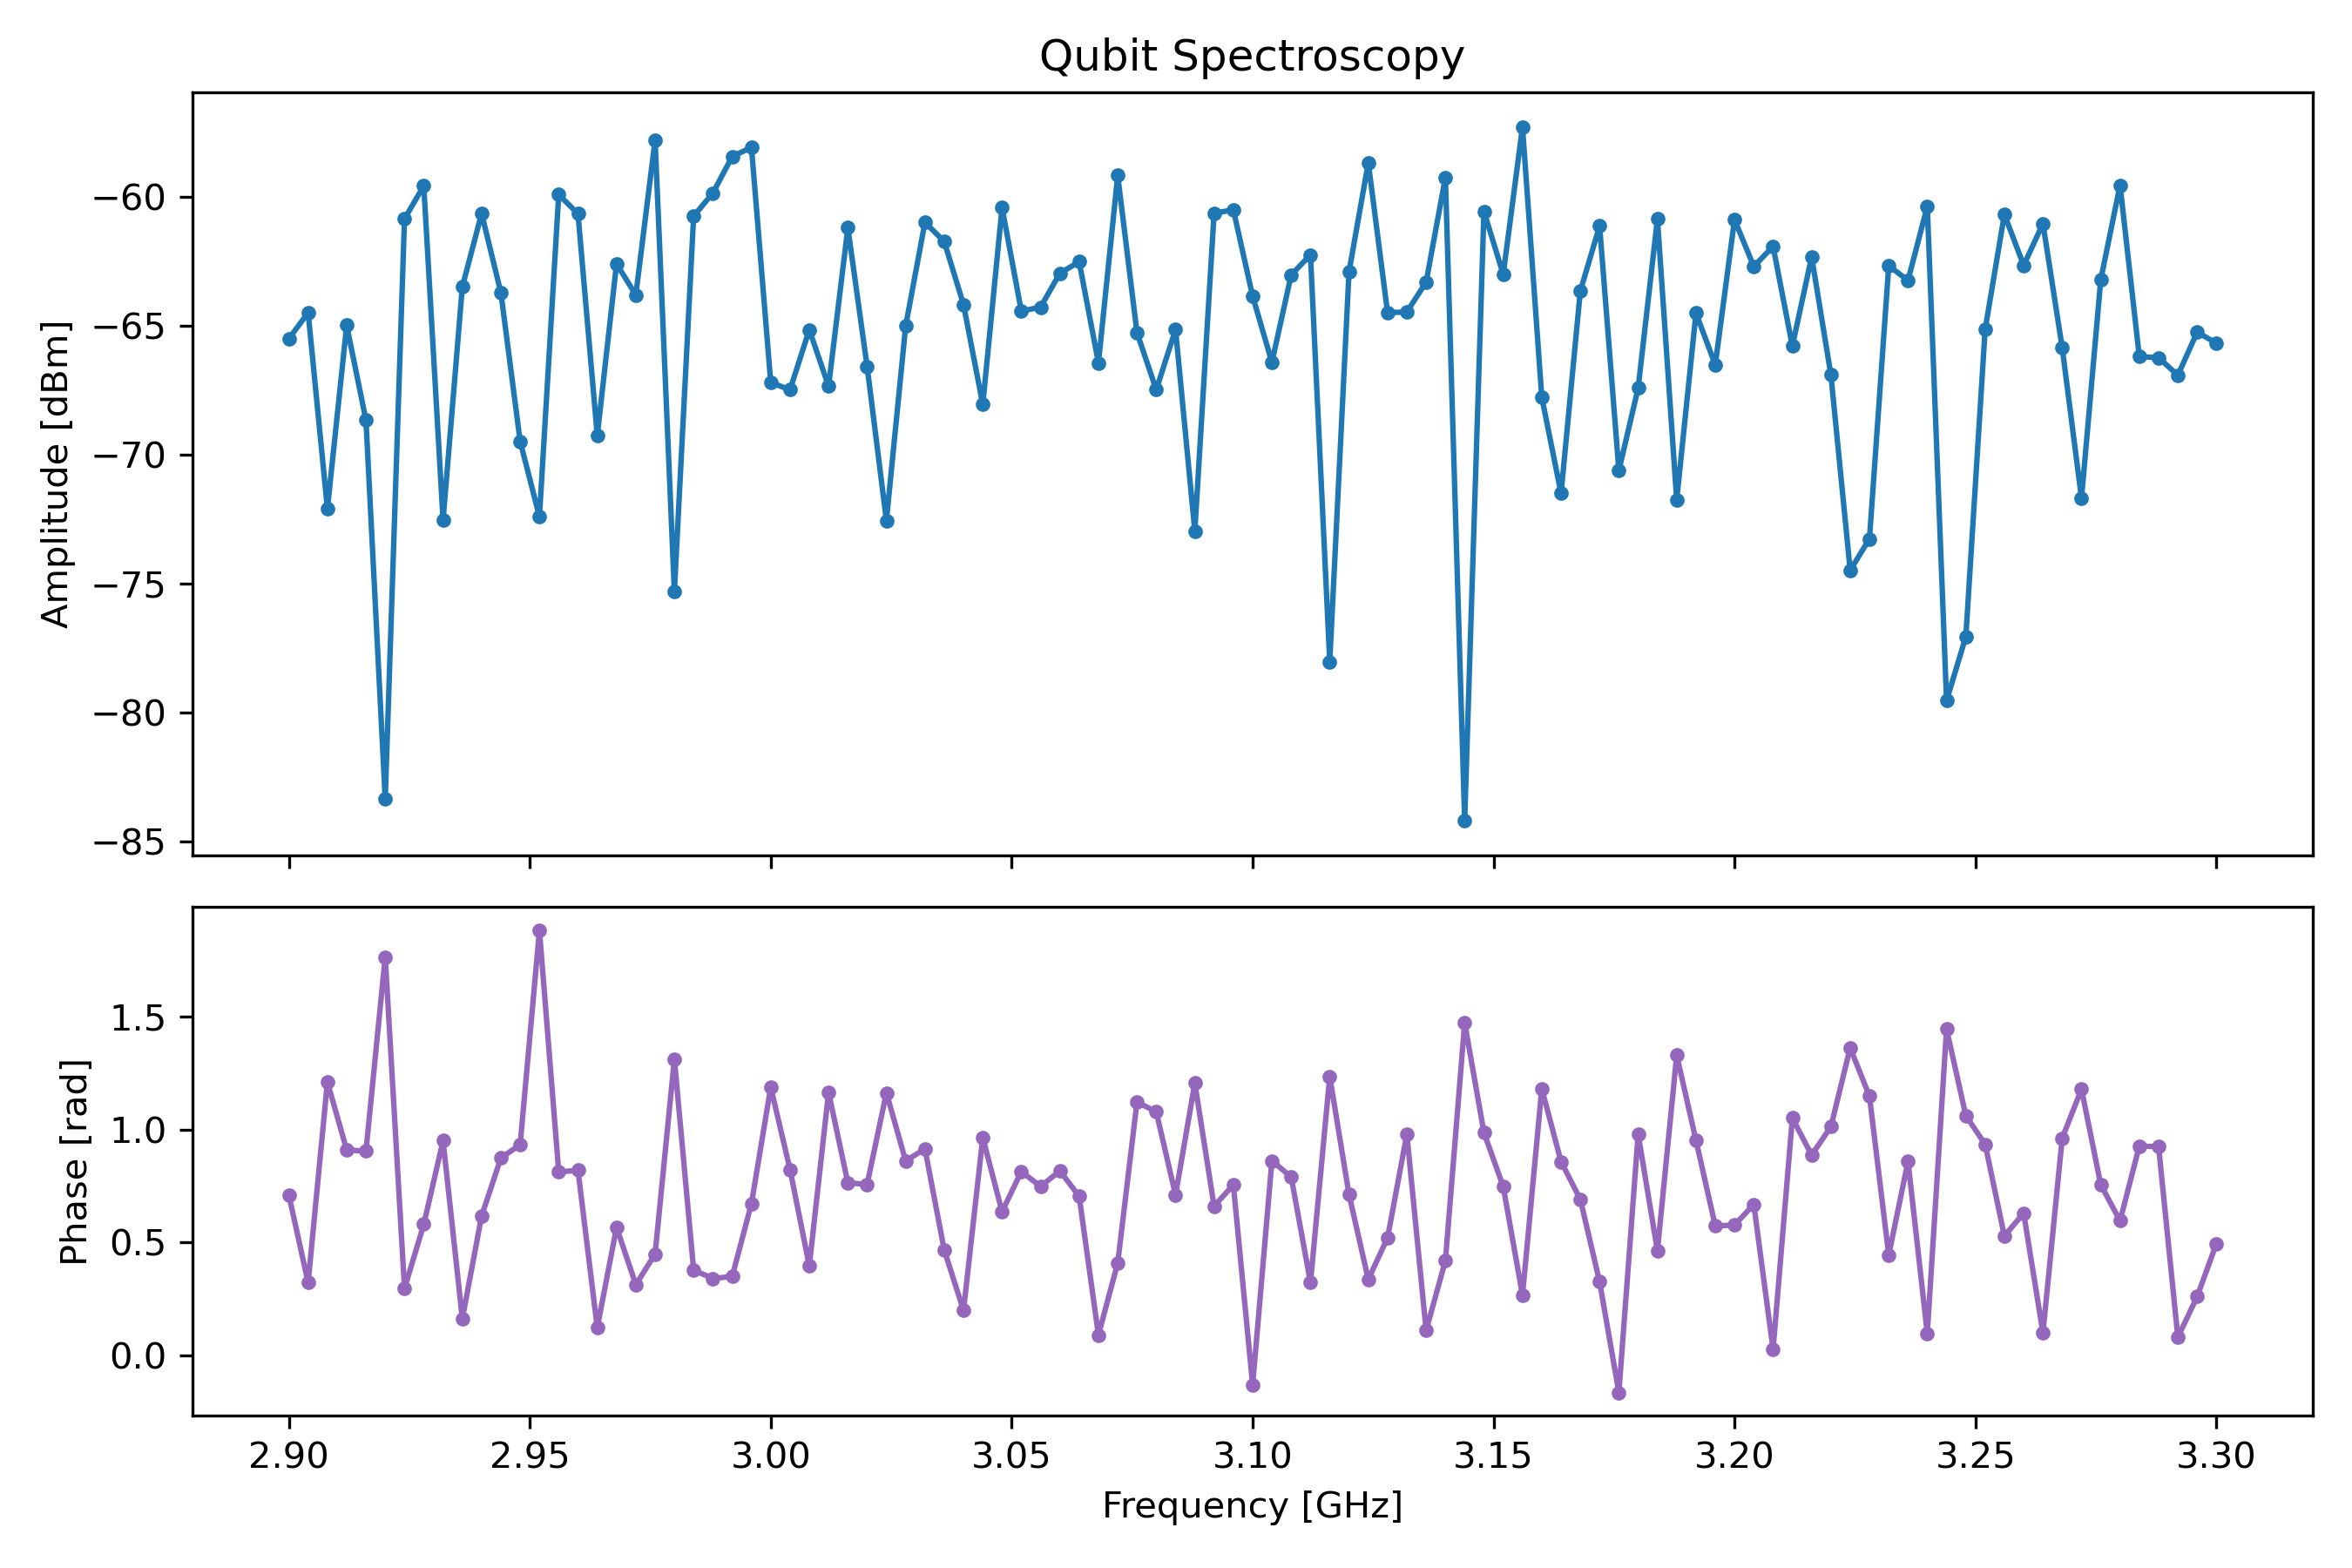

The data file committed next to this chart (first rows):
# freq_Hz, amplitude_linear, amplitude_dBm, phase_rad
-1.000000000000000000e+08, 1.187809032655374238e-04, -6.549476757272213945e+01, 7.100989962032183689e-01
-9.600000000000000000e+07, 1.334007973278902252e-04, -6.448653153659694226e+01, 3.217471145385477627e-01
-9.200000000000000000e+07, 5.553122584817798290e-05, -7.209895483134692995e+01, 1.210394049006557893e+00
-8.800000000000000000e+07, 1.260932976529075575e-04, -6.497585998830088272e+01, 9.095023825910010240e-01
-8.400000000000000000e+07, 8.254952836119106051e-05, -6.865540811723913350e+01, 9.041174159907627850e-01
-8.000000000000000000e+07, -1.517177288404111207e-05, -8.336897338640181943e+01, 1.764229679419762276e+00
-7.600000000000000000e+07, 2.030068706194402162e-04, -6.083948531252291048e+01, 2.962701208029971389e-01
-7.200000000000000000e+07, 2.352080617117456465e-04, -5.956065598295467112e+01, 5.801793795326823933e-01
-6.800000000000000000e+07, 5.278733166229676913e-05, -7.253910585377822429e+01, 9.503610550809119539e-01
-6.400000000000000000e+07, 1.497790148422702930e-04, -6.348068064880490624e+01, 1.617874376209740561e-01
-6.000000000000000000e+07, 2.078666062079841657e-04, -6.063400553373640633e+01, 6.170808877811265747e-01
-5.600000000000000000e+07, 1.459129058683846663e-04, -6.370782591220260827e+01, 8.733670778823497960e-01
-5.200000000000000000e+07, 7.505429607151362266e-05, -6.948218892143367498e+01, 9.334746642702834718e-01
-4.800000000000000000e+07, -5.359964997226888435e-05, -7.240646097174676754e+01, 1.882432013233669155e+00
-4.400000000000000000e+07, 2.262562445940940938e-04, -5.989768855495734101e+01, 8.122975837994044213e-01
-4.000000000000000000e+07, 2.076008641146139335e-04, -6.064511690574435221e+01, 8.192086551272561579e-01
-3.600000000000000000e+07, 7.700514487744841577e-05, -6.925930519776977690e+01, 1.225123732633587315e-01
-3.200000000000000000e+07, 1.659602201830543149e-04, -6.258961999645406138e+01, 5.668604878265154356e-01
-2.800000000000000000e+07, 1.444465316156356061e-04, -6.379555767888010109e+01, 3.128946680412310610e-01
-2.400000000000000000e+07, 2.886871793914728502e-04, -5.778115009786714040e+01, 4.482961731376339243e-01
-2.000000000000000000e+07, 3.833426571381723044e-05, -7.531795706662481393e+01, 1.311981164742494377e+00
-1.600000000000000000e+07, 2.055253021159731569e-04, -6.073239413781222851e+01, 3.774913274847276901e-01
-1.200000000000000000e+07, 2.277842106443856145e-04, -5.983922770887367193e+01, 3.401442620274099937e-01
-8.000000000000000000e+06, 2.681873081273108560e-04, -5.842093562008056296e+01, 3.492739768008542023e-01
-4.000000000000000000e+06, 2.792845388682994607e-04, -5.806876216500351973e+01, 6.723910233779448742e-01
0.000000000000000000e+00, 9.768091986803547526e-05, -6.719350522860997899e+01, 1.187464893626185791e+00
4.000000000000000000e+06, 9.453229415161454698e-05, -6.747809608990947083e+01, 8.229413786741138770e-01
8.000000000000000000e+06, 1.236341125708980673e-04, -6.514693372583079167e+01, 3.961150236479889508e-01
1.200000000000000000e+07, 9.603201363250332061e-05, -6.734137933543424026e+01, 1.164911358347942461e+00
1.600000000000000000e+07, 1.950651997707547516e-04, -6.118610410658224197e+01, 7.636524462714090467e-01
2.000000000000000000e+07, 1.048774727289019277e-04, -6.657605577428036270e+01, 7.569274297163781640e-01
2.400000000000000000e+07, 5.268076969469435023e-05, -7.255665781106696954e+01, 1.162434915789438028e+00
2.800000000000000000e+07, 1.257830952553510499e-04, -6.499725449154725254e+01, 8.606604031001338084e-01
3.200000000000000000e+07, 1.998244917821806281e-04, -6.097672570149902782e+01, 9.145207636321077693e-01
3.600000000000000000e+07, 1.833788699992979908e-04, -6.172271419872821241e+01, 4.663298629974692022e-01
4.000000000000000000e+07, 1.383436410538465893e-04, -6.417051601035039710e+01, 1.989377492237645040e-01
4.400000000000000000e+07, 8.850078481214294966e-05, -6.805075760385074091e+01, 9.639550147703541683e-01
4.800000000000000000e+07, 2.134779860675304469e-04, -6.040263810225852126e+01, 6.359266332886641671e-01
5.200000000000000000e+07, 1.343358913402482673e-04, -6.442585881775347900e+01, 8.139907871637438452e-01
5.600000000000000000e+07, 1.368128197546623892e-04, -6.426716416470551962e+01, 7.477863655522245523e-01
6.000000000000000000e+07, 1.591410700418974527e-04, -6.295405456597734428e+01, 8.170310413715436981e-01
6.400000000000000000e+07, 1.675474326478692589e-04, -6.250694449398463348e+01, 7.040862075281258958e-01
6.800000000000000000e+07, 1.066004114892947079e-04, -6.643452242099655791e+01, 9.007516634676936140e-02
7.200000000000000000e+07, 2.463904400536415067e-04, -5.915722297939679208e+01, 4.086513028029652439e-01
7.600000000000000000e+07, 1.220465941865588863e-04, -6.525918675201120323e+01, 1.121763741814217230e+00
8.000000000000000000e+07, 9.452821522462498752e-05, -6.747847088113155678e+01, 1.078249506674149316e+00
8.400000000000000000e+07, 1.238025722555671565e-04, -6.513510668040622420e+01, 7.097432102998753045e-01
8.800000000000000000e+07, 5.023473915222621545e-05, -7.296961701348681117e+01, 1.205095281269773944e+00
9.200000000000000000e+07, 2.081325522477038982e-04, -6.062289984653283170e+01, 6.605939901708131057e-01
9.600000000000000000e+07, 2.112872963546091453e-04, -6.049223232559347707e+01, 7.546152851033527398e-01
1.000000000000000000e+08, 1.435981148018058279e-04, -6.384672527539434839e+01, -1.313119360431996563e-01
1.040000000000000000e+08, 1.068967455350866970e-04, -6.641041037654076717e+01, 8.612872338380742621e-01
1.080000000000000000e+08, 1.579432931314113310e-04, -6.301967626637619446e+01, 7.899247322802099847e-01
1.120000000000000000e+08, 1.728077188667886336e-04, -6.223843729596758578e+01, 3.220231540525034797e-01
1.160000000000000000e+08, 2.804129740199629765e-05, -7.803373797337877704e+01, 1.234899152388976518e+00
1.200000000000000000e+08, 1.602133179742796978e-04, -6.289572775067615140e+01, 7.122213338621520284e-01
1.240000000000000000e+08, 2.608171969230383075e-04, -5.866297558110748156e+01, 3.361705895542861366e-01
1.280000000000000000e+08, 1.334598397960642024e-04, -6.448268805951906302e+01, 5.201950283936066510e-01
1.320000000000000000e+08, 1.338234761371840244e-04, -6.445905390887963904e+01, 9.793209605598557355e-01
1.360000000000000000e+08, 1.529246833366237782e-04, -6.330014824594335465e+01, 1.104606352144223008e-01
... 41 more rows
